Labelled photos from "project_design_20242025", an image-classification folder in candrawij/mitigasi_skoliosis_ta. The possible labels are: leaning backward, leaning forward, leaning left, leaning right, upright.

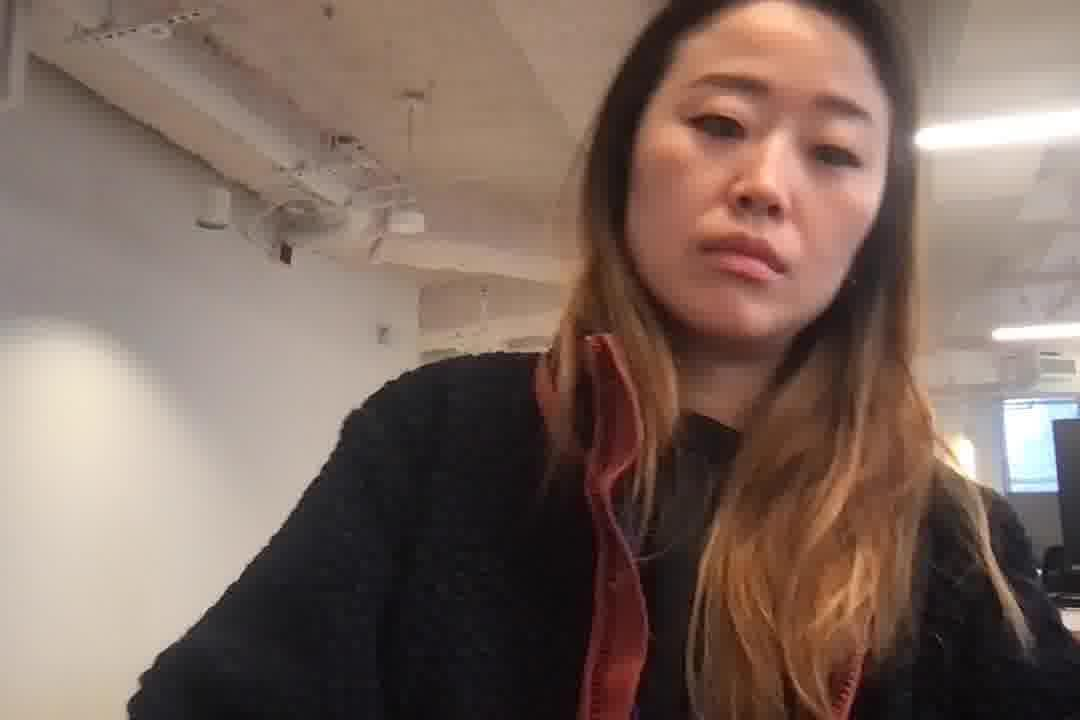
Label: leaning right

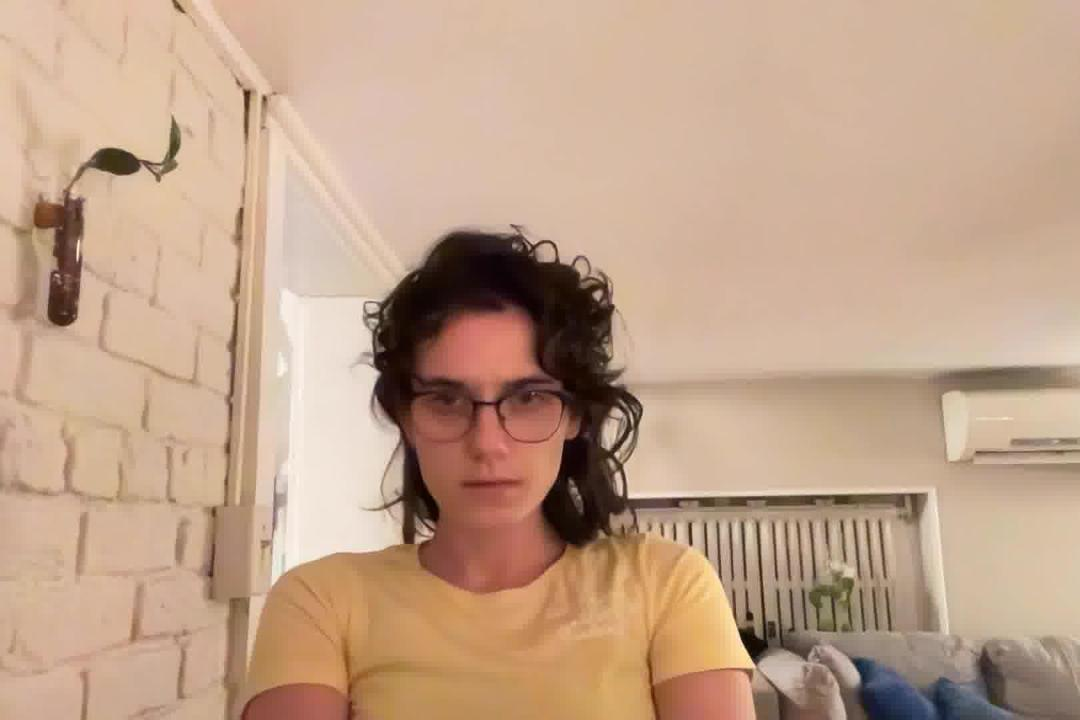
Label: leaning backward

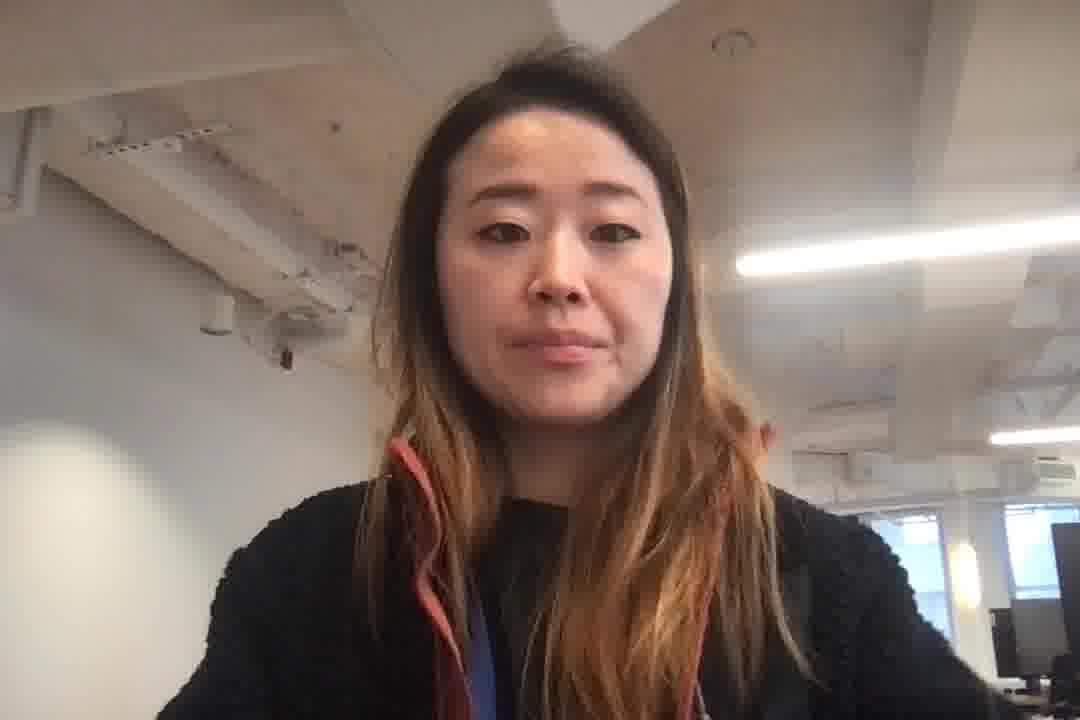
Label: upright

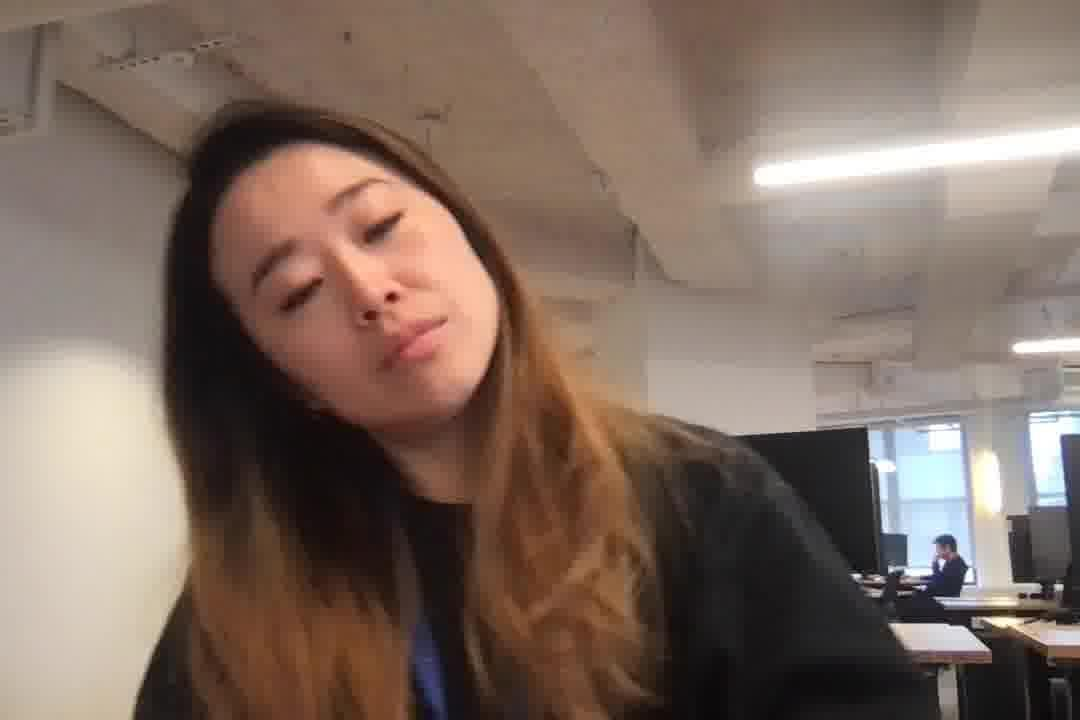
Label: leaning left

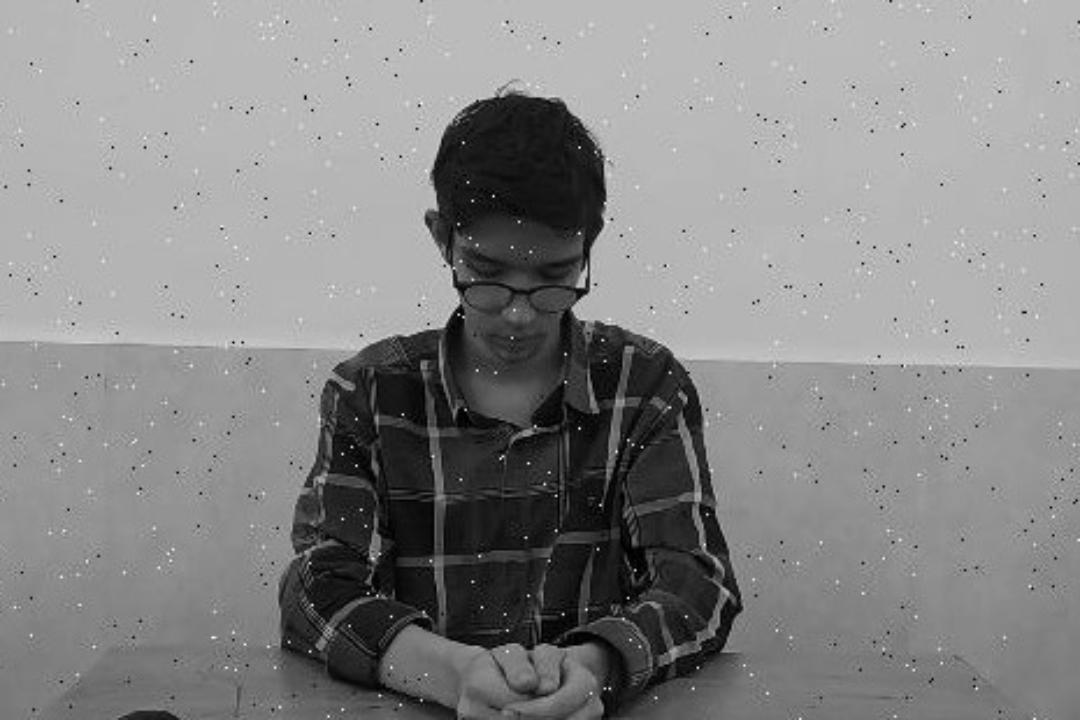
Label: leaning forward

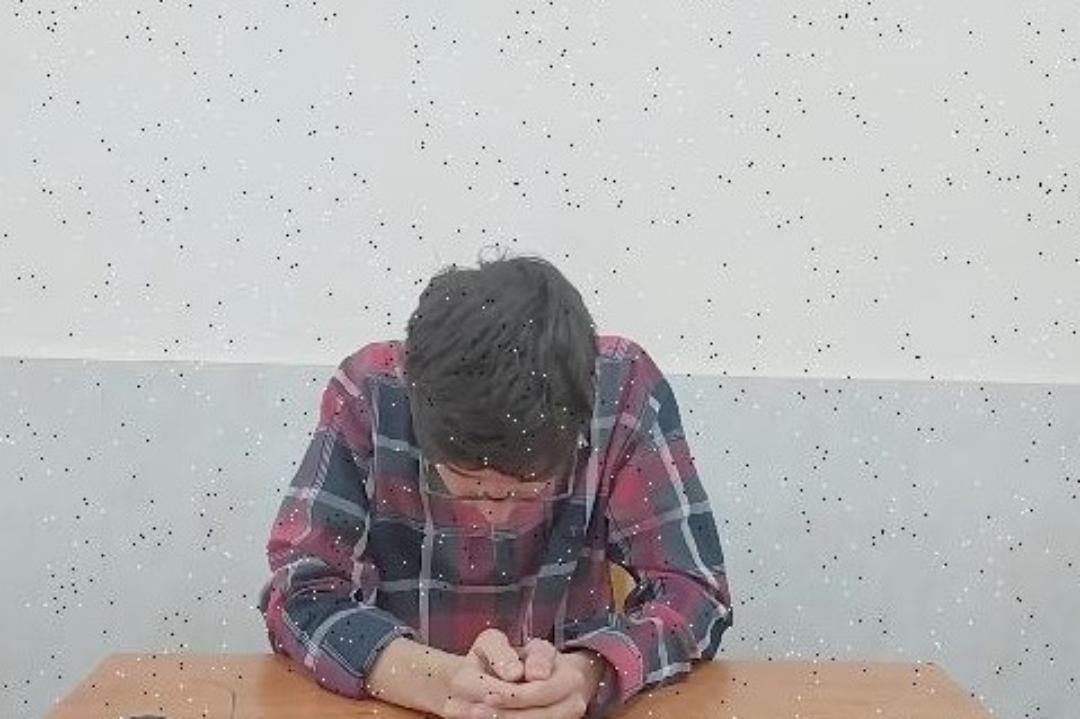
Label: leaning forward
